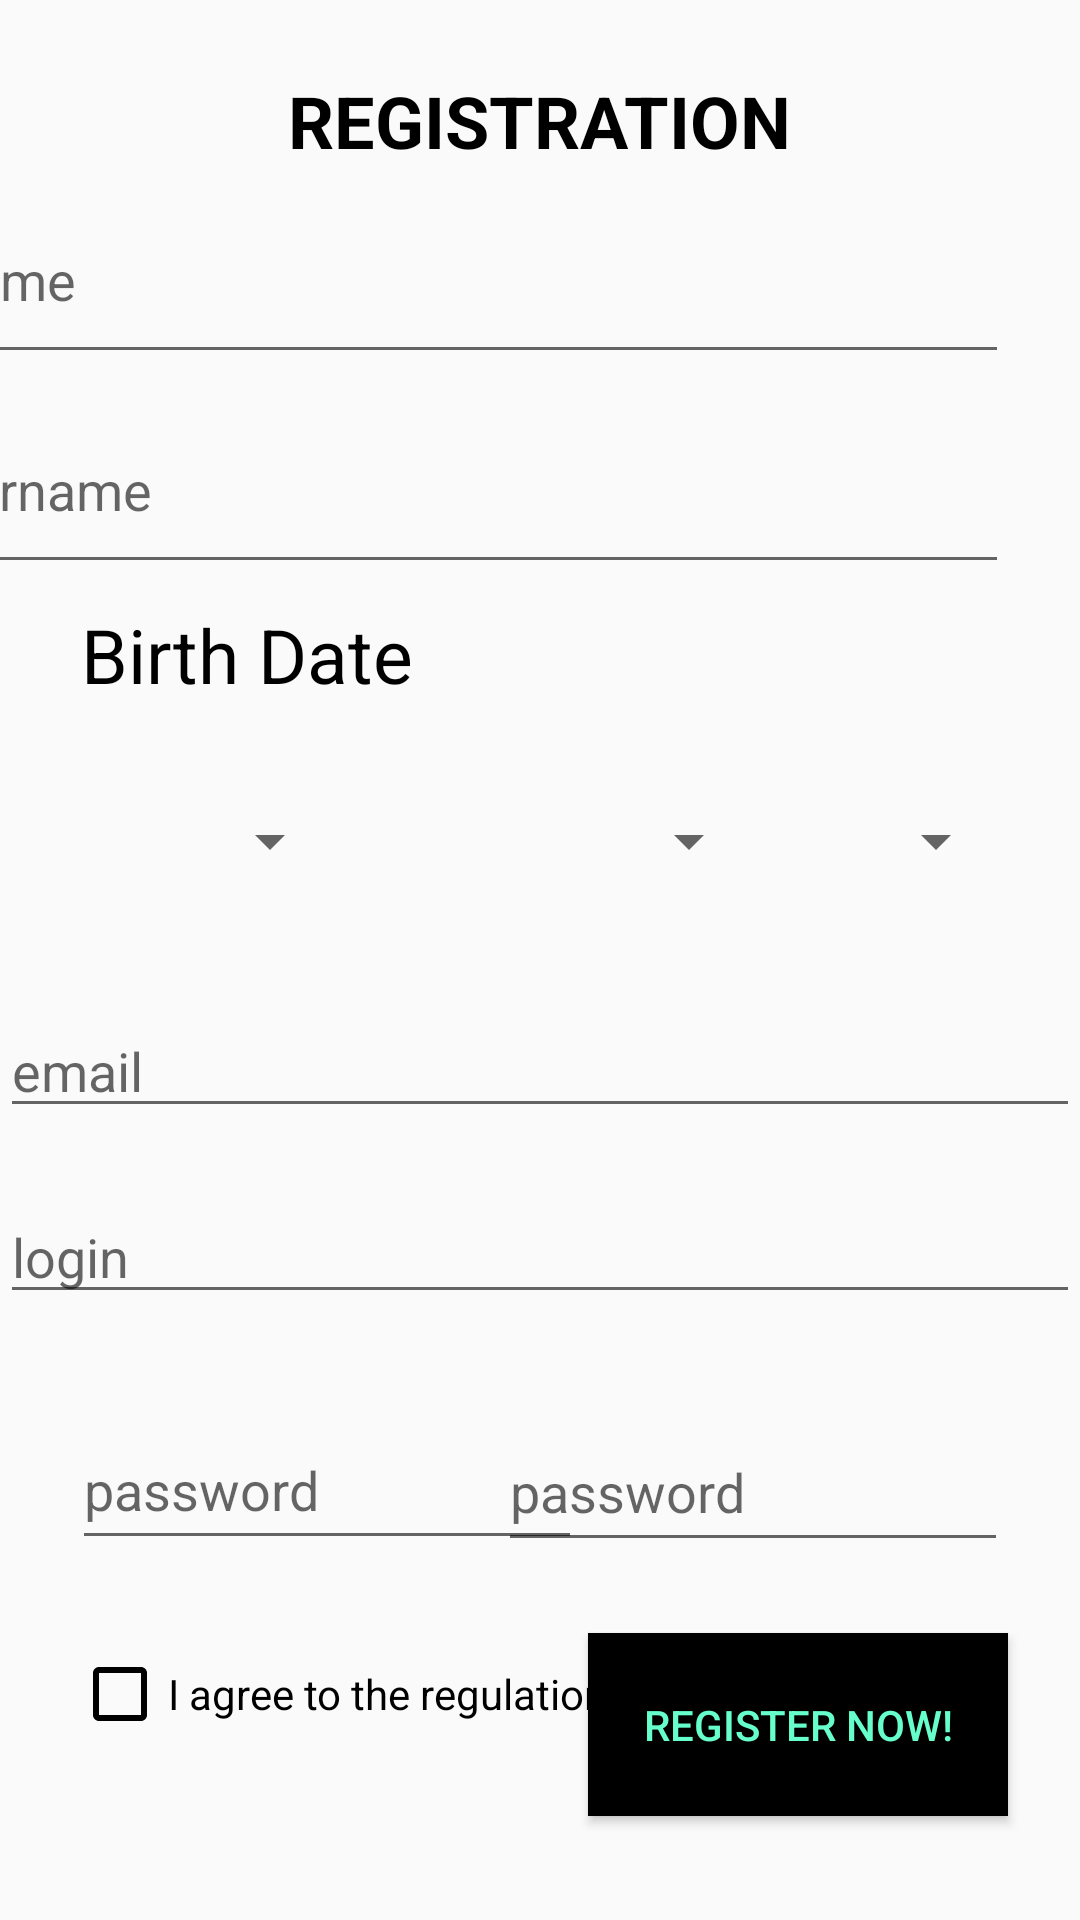

Android layout source for this screen:
<!-- AndroidManifest.xml: application theme AppTheme -->
<!-- res/layout/activity_sign_up.xml -->
<?xml version="1.0" encoding="utf-8"?>
<android.support.constraint.ConstraintLayout xmlns:android="http://schemas.android.com/apk/res/android"
    xmlns:app="http://schemas.android.com/apk/res-auto"
    xmlns:tools="http://schemas.android.com/tools"
    android:layout_width="match_parent"
    android:layout_height="match_parent"
    tools:context=".view.RegistationView">


    <EditText
        android:id="@+id/name"
        android:layout_width="360dp"
        android:layout_height="66dp"
        android:layout_marginStart="24dp"
        android:layout_marginTop="24dp"
        android:layout_marginEnd="24dp"
        android:layout_marginBottom="24dp"
        android:ems="10"
        android:hint="@string/name"
        android:importantForAutofill="no"
        android:inputType="textPersonName"
        app:layout_constraintBottom_toBottomOf="parent"
        app:layout_constraintEnd_toEndOf="parent"
        app:layout_constraintHorizontal_bias="1.0"
        app:layout_constraintStart_toStartOf="parent"
        app:layout_constraintTop_toTopOf="parent"
        app:layout_constraintVertical_bias="0.066" />

    <EditText
        android:id="@+id/surname"
        android:layout_width="360dp"
        android:layout_height="66dp"
        android:layout_marginStart="24dp"
        android:layout_marginTop="24dp"
        android:layout_marginEnd="24dp"
        android:layout_marginBottom="24dp"
        android:ems="10"
        android:hint="@string/surname"
        android:importantForAutofill="no"
        android:inputType="textPersonName"
        app:layout_constraintBottom_toBottomOf="parent"
        app:layout_constraintEnd_toEndOf="parent"
        app:layout_constraintHorizontal_bias="1.0"
        app:layout_constraintStart_toStartOf="parent"
        app:layout_constraintTop_toTopOf="parent"
        app:layout_constraintVertical_bias="0.199" />

    <Spinner
        android:id="@+id/spinner_day"
        android:layout_width="90dp"
        android:layout_height="70dp"
        android:layout_marginStart="24dp"
        android:layout_marginTop="24dp"
        android:layout_marginEnd="24dp"
        android:layout_marginBottom="24dp"
        android:textAppearance="@style/birth_date"
        app:layout_constraintBottom_toBottomOf="parent"
        app:layout_constraintEnd_toEndOf="parent"
        app:layout_constraintHorizontal_bias="0.0"
        app:layout_constraintStart_toStartOf="parent"
        app:layout_constraintTop_toTopOf="parent"
        app:layout_constraintVertical_bias="0.424" />

    <Spinner
        android:id="@+id/spinner_months"
        android:layout_width="160dp"
        android:layout_height="70dp"
        android:layout_marginStart="24dp"
        android:layout_marginTop="24dp"
        android:layout_marginEnd="24dp"
        android:layout_marginBottom="24dp"
        android:textAppearance="@style/birth_date"
        app:layout_constraintBottom_toBottomOf="parent"
        app:layout_constraintEnd_toEndOf="parent"
        app:layout_constraintHorizontal_bias="0.458"
        app:layout_constraintStart_toStartOf="parent"
        app:layout_constraintTop_toTopOf="parent"
        app:layout_constraintVertical_bias="0.424" />

    <Spinner
        android:id="@+id/spinner_years"
        android:layout_width="110dp"
        android:layout_height="70dp"
        android:layout_marginStart="24dp"
        android:layout_marginTop="24dp"
        android:layout_marginEnd="24dp"
        android:layout_marginBottom="24dp"
        android:textAppearance="@style/birth_date"
        app:layout_constraintBottom_toBottomOf="parent"
        app:layout_constraintEnd_toEndOf="parent"
        app:layout_constraintHorizontal_bias="1.0"
        app:layout_constraintStart_toStartOf="parent"
        app:layout_constraintTop_toTopOf="parent"
        app:layout_constraintVertical_bias="0.424" />

    <TextView
        android:id="@+id/textView4"
        android:layout_width="306dp"
        android:layout_height="38dp"
        android:layout_marginStart="24dp"
        android:layout_marginTop="24dp"
        android:layout_marginEnd="24dp"
        android:layout_marginBottom="24dp"
        android:text="@string/birth_date"
        android:textColor="@android:color/black"
        android:textSize="25sp"
        app:layout_constraintBottom_toBottomOf="parent"
        app:layout_constraintEnd_toEndOf="parent"
        app:layout_constraintHorizontal_bias="0.491"
        app:layout_constraintStart_toStartOf="parent"
        app:layout_constraintTop_toTopOf="parent"
        app:layout_constraintVertical_bias="0.32" />

    <EditText
        android:id="@+id/password_registration"
        android:layout_width="170dp"
        android:layout_height="50dp"
        android:layout_marginStart="24dp"
        android:layout_marginTop="24dp"
        android:layout_marginEnd="24dp"
        android:layout_marginBottom="24dp"
        android:ems="10"
        android:hint="@string/password"
        android:inputType="textPassword"
        app:layout_constraintBottom_toBottomOf="parent"
        app:layout_constraintEnd_toEndOf="parent"
        app:layout_constraintHorizontal_bias="0.0"
        app:layout_constraintStart_toStartOf="parent"
        app:layout_constraintTop_toTopOf="parent"
        app:layout_constraintVertical_bias="0.823"
        android:importantForAutofill="no" />

    <EditText
        android:id="@+id/password_registration2"
        android:layout_width="170dp"
        android:layout_height="50dp"
        android:layout_marginStart="24dp"
        android:layout_marginTop="24dp"
        android:layout_marginEnd="24dp"
        android:layout_marginBottom="24dp"
        android:ems="10"
        android:hint="@string/password"
        android:inputType="textPassword"
        app:layout_constraintBottom_toBottomOf="parent"
        app:layout_constraintEnd_toEndOf="parent"
        app:layout_constraintHorizontal_bias="1.0"
        app:layout_constraintStart_toStartOf="parent"
        app:layout_constraintTop_toTopOf="parent"
        app:layout_constraintVertical_bias="0.824"
        android:importantForAutofill="no" />

    <EditText
        android:id="@+id/email"
        android:layout_width="360dp"
        android:layout_height="wrap_content"
        android:layout_marginStart="24dp"
        android:layout_marginTop="24dp"
        android:layout_marginEnd="24dp"
        android:layout_marginBottom="24dp"
        android:ems="10"
        android:hint="@string/prompt_email"
        android:inputType="textEmailAddress"
        app:layout_constraintBottom_toBottomOf="parent"
        app:layout_constraintEnd_toEndOf="parent"
        app:layout_constraintStart_toStartOf="parent"
        app:layout_constraintTop_toTopOf="parent"
        app:layout_constraintVertical_bias="0.564"
        android:importantForAutofill="no" />

    <EditText
        android:id="@+id/login_reg"
        android:layout_width="360dp"
        android:layout_height="wrap_content"
        android:layout_marginStart="24dp"
        android:layout_marginTop="24dp"
        android:layout_marginEnd="24dp"
        android:layout_marginBottom="24dp"
        android:ems="10"
        android:hint="@string/login"
        android:inputType="textPersonName"
        app:layout_constraintBottom_toBottomOf="parent"
        app:layout_constraintEnd_toEndOf="parent"
        app:layout_constraintStart_toStartOf="parent"
        app:layout_constraintTop_toTopOf="parent"
        app:layout_constraintVertical_bias="0.677"
        android:importantForAutofill="no" />

    <CheckBox
        android:id="@+id/regulamin"
        android:layout_width="wrap_content"
        android:layout_height="wrap_content"
        android:layout_marginStart="24dp"
        android:layout_marginTop="24dp"
        android:layout_marginEnd="24dp"
        android:layout_marginBottom="24dp"
        android:buttonTint="@android:color/black"
        android:text="@string/i_agree_to_the_regulations"
        app:layout_constraintBottom_toBottomOf="parent"
        app:layout_constraintEnd_toEndOf="parent"
        app:layout_constraintHorizontal_bias="0.0"
        app:layout_constraintStart_toStartOf="parent"
        app:layout_constraintTop_toTopOf="parent"
        app:layout_constraintVertical_bias="0.937" />

    <Button
        android:id="@+id/registratrion_button"
        android:layout_width="140dp"
        android:layout_height="61dp"
        android:layout_marginStart="24dp"
        android:layout_marginTop="24dp"
        android:layout_marginEnd="24dp"
        android:layout_marginBottom="24dp"
        android:background="@android:color/black"
        android:text="@string/register_now"
        android:textColor="#66ffcc"
        app:layout_constraintBottom_toBottomOf="parent"
        app:layout_constraintEnd_toEndOf="parent"
        app:layout_constraintHorizontal_bias="1.0"
        app:layout_constraintStart_toStartOf="parent"
        app:layout_constraintTop_toTopOf="parent"
        app:layout_constraintVertical_bias="0.98" />

    <TextView
        android:id="@+id/registration_footer"
        android:layout_width="200dp"
        android:layout_height="35dp"
        android:layout_marginStart="24dp"
        android:layout_marginTop="24dp"
        android:layout_marginEnd="24dp"
        android:layout_marginBottom="24dp"
        android:text="REGISTRATION"
        android:textAlignment="center"
        android:textColor="@android:color/black"
        android:textIsSelectable="false"
        android:textSize="24sp"
        android:textStyle="bold"
        app:layout_constraintBottom_toBottomOf="parent"
        app:layout_constraintEnd_toEndOf="parent"
        app:layout_constraintHorizontal_bias="0.497"
        app:layout_constraintStart_toStartOf="parent"
        app:layout_constraintTop_toTopOf="parent"
        app:layout_constraintVertical_bias="0.0" />

</android.support.constraint.ConstraintLayout>
<!-- resources referenced by this layout -->
<resources>
  <string name="birth_date">Birth Date</string>
  <string name="i_agree_to_the_regulations">I agree to the regulations</string>
  <string name="login">login</string>
  <string name="name">name</string>
  <string name="password">password</string>
  <string name="prompt_email">email</string>
  <string name="register_now">Register now!</string>
  <string name="surname">surname</string>
  <style name="birth_date">
          <item name="android:textSize">10sp</item>
          <item name="android:letterSpacing">-0.02</item>
          <item name="android:textColor">#58788F</item>
      </style>
  <style name="AppTheme" parent="Theme.AppCompat.Light.DarkActionBar">
          
          <item name="colorPrimary">#EA48DA</item>
          <item name="colorPrimaryDark">#361A33</item>
          <item name="colorAccent">#750B69</item>
  
      </style>
</resources>
